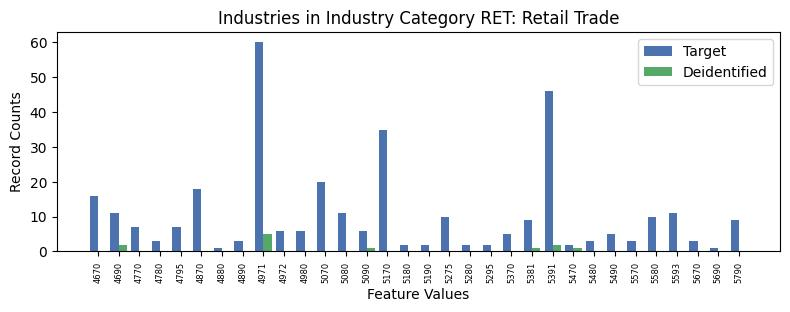

Data behind this chart, as committed beside it:
, INDP, count_target, count_deidentified
6, 4670, 16, 0.0
0, 4690, 11, 2.0
2, 4770, 7, 0.0
16, 4780, 3, 0.0
17, 4795, 7, 0.0
10, 4870, 18, 0.0
8, 4880, 1, 0.0
29, 4890, 3, 0.0
7, 4971, 60, 5.0
31, 4972, 6, 0.0
25, 4980, 6, 0.0
5, 5070, 20, 0.0
24, 5080, 11, 0.0
30, 5090, 6, 1.0
4, 5170, 35, 0.0
26, 5180, 2, 0.0
23, 5190, 2, 0.0
18, 5275, 10, 0.0
19, 5280, 2, 0.0
22, 5295, 2, 0.0
14, 5370, 5, 0.0
12, 5381, 9, 1.0
3, 5391, 46, 2.0
27, 5470, 2, 1.0
20, 5480, 3, 0.0
13, 5490, 5, 0.0
1, 5570, 3, 0.0
15, 5580, 10, 0.0
21, 5593, 11, 0.0
28, 5670, 3, 0.0
9, 5690, 1, 0.0
11, 5790, 9, 0.0
